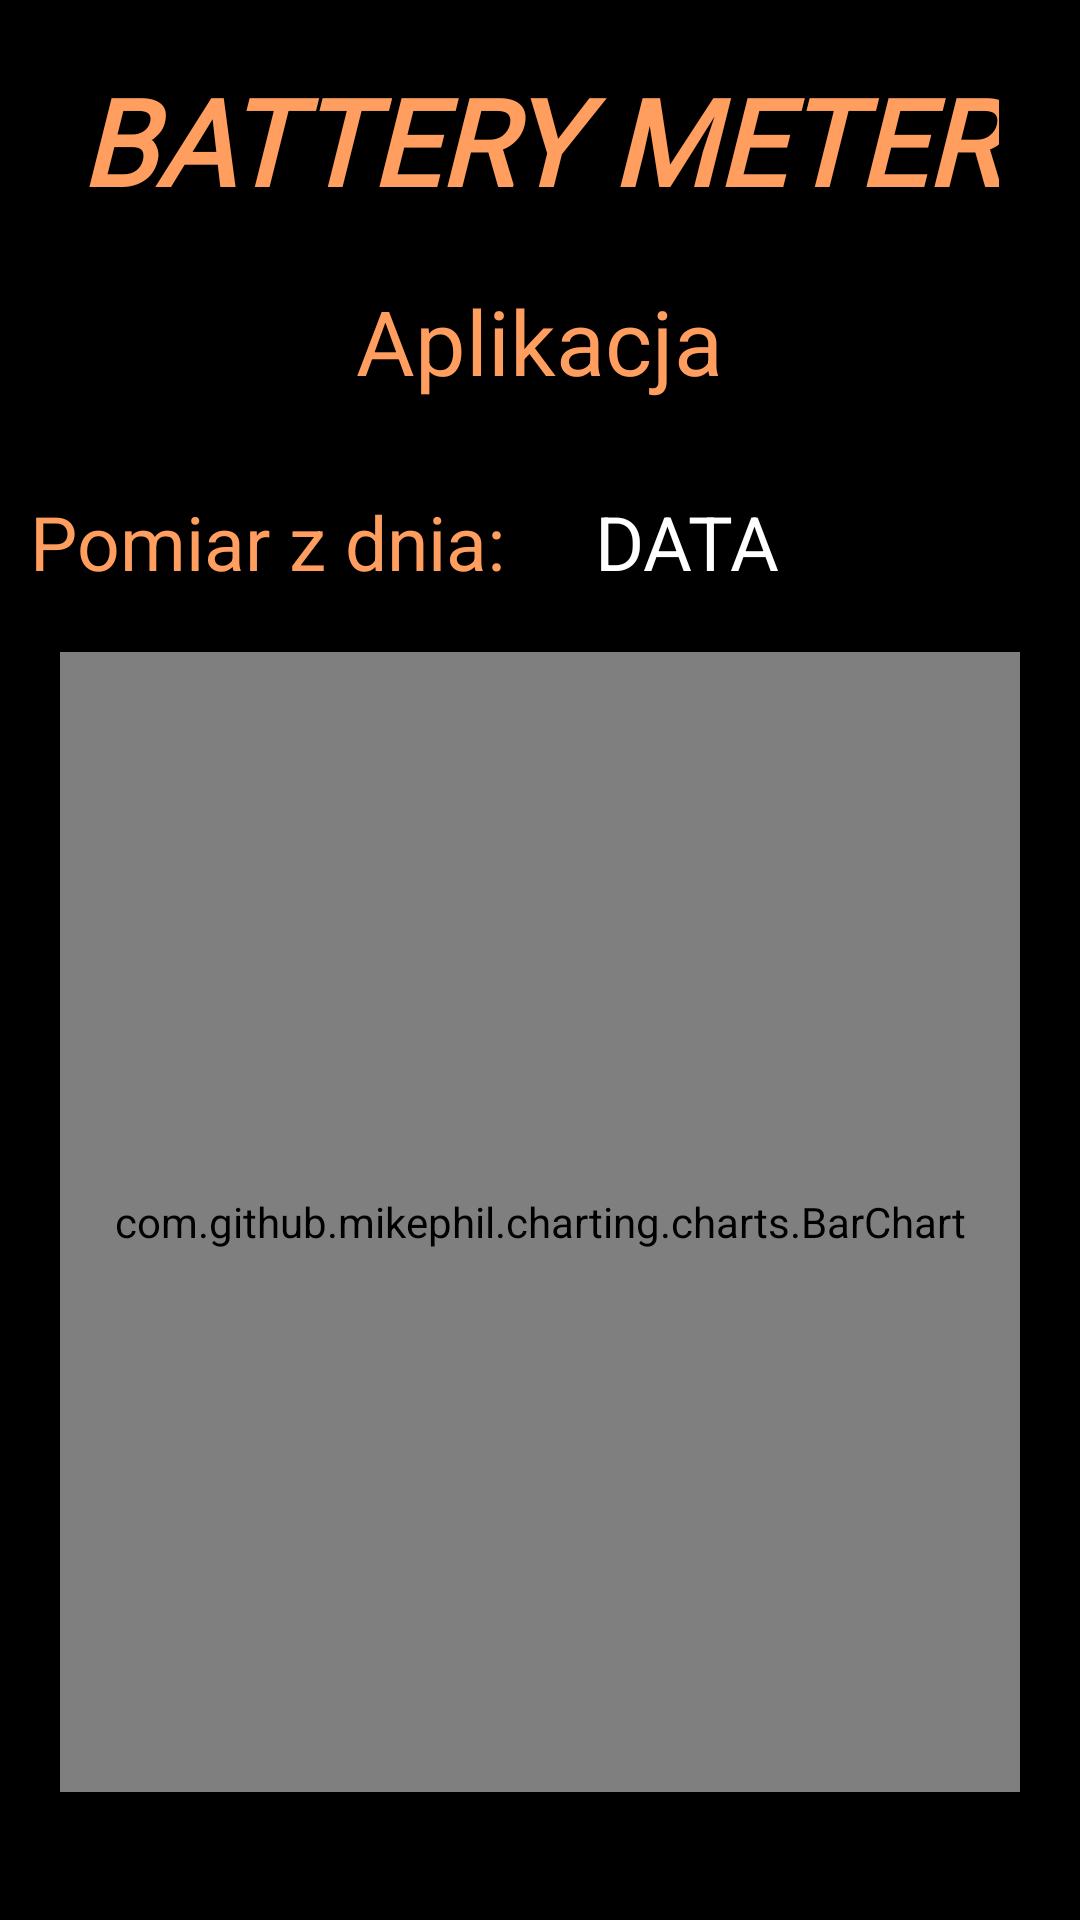

Reconstruct the res/layout file that produces this screen, plus the resources it refers to.
<!-- AndroidManifest.xml: application theme Theme.BatteryMetter -->
<!-- res/layout/activity_history_graph.xml -->
<?xml version="1.0" encoding="utf-8"?>
<LinearLayout xmlns:android="http://schemas.android.com/apk/res/android"
    xmlns:app="http://schemas.android.com/apk/res-auto"
    xmlns:tools="http://schemas.android.com/tools"
    android:layout_width="match_parent"
    android:layout_height="match_parent"
    android:orientation="vertical"
    android:background="@color/black"
    tools:context=".Login">

    <TextView
        android:id="@+id/loginTitleTextView"
        android:layout_width="wrap_content"
        android:layout_height="wrap_content"
        android:fontFamily="@font/barlow_semi_condensed_black"
        android:textColor="@color/orange"
        android:text="BATTERY METER"
        android:textSize="40sp"
        android:textStyle="bold|italic"
        android:layout_gravity="center"
        android:layout_marginTop="20dp" />

    <TextView
        android:id="@+id/AppTextView"
        android:layout_width="wrap_content"
        android:layout_height="wrap_content"
        android:layout_below="@id/loginTitleTextView"
        android:text="Aplikacja"
        android:textColor="@color/orange"
        android:textSize="30sp"
        android:layout_gravity="center"
        android:layout_marginTop="20dp" />

    <LinearLayout
        android:layout_width="match_parent"
        android:layout_height="wrap_content"
        android:orientation="horizontal"
        android:layout_gravity="center"
        android:layout_marginTop="20dp">

        <TextView
            android:id="@+id/FreqTextView"
            android:layout_width="wrap_content"
            android:layout_height="wrap_content"
            android:layout_below="@id/loginTitleTextView"
            android:layout_marginStart="10dp"
            android:layout_marginTop="10dp"
            android:layout_marginEnd="20dp"
            android:text="Pomiar z dnia:"
            android:textColor="@color/orange"
            android:textSize="25sp" />

        <TextView
            android:id="@+id/DateTextView"
            android:layout_width="wrap_content"
            android:layout_height="wrap_content"
            android:layout_below="@id/loginTitleTextView"
            android:layout_marginStart="10dp"
            android:layout_marginTop="10dp"
            android:layout_marginEnd="20dp"
            android:text="DATA"
            android:textColor="@color/white"
            android:textSize="25sp" />

    </LinearLayout>

    <com.github.mikephil.charting.charts.BarChart
        android:id="@+id/chart"
        android:layout_width="match_parent"
        android:layout_height="380dp"
        android:layout_margin="20dp" />

    

</LinearLayout>
<!-- resources referenced by this layout -->
<resources>
  <color name="black">#FF000000</color>
  <color name="orange">#FF9E5E</color>
  <color name="white">#FFFFFFFF</color>
  <style name="Theme.BatteryMetter" parent="Base.Theme.BatteryMetter" />
  <style name="Base.Theme.BatteryMetter" parent="Theme.Material3.DayNight.NoActionBar">
          
          
      </style>
</resources>
